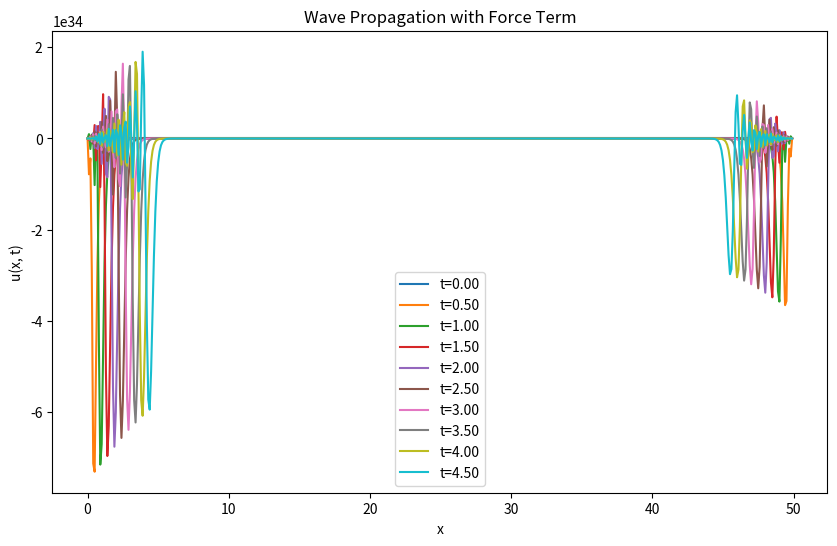
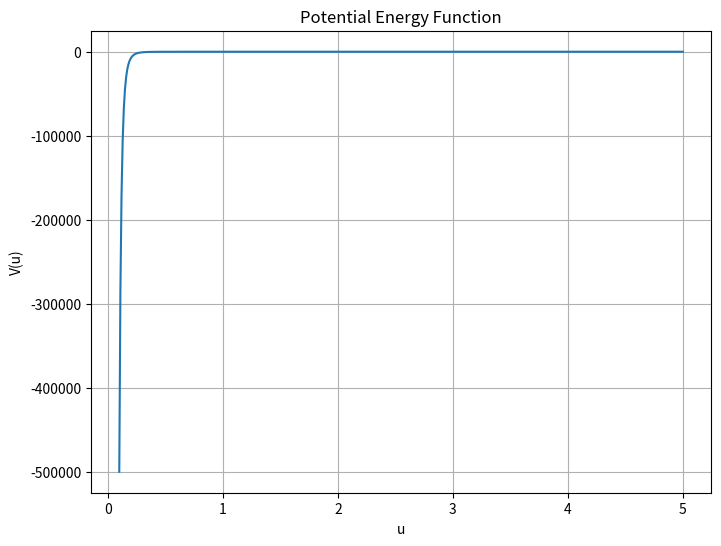

Python code for these plots, in order:
import numpy as np
import matplotlib.pyplot as plt

# --- Theoretical Framework and Justification ---
# The code simulates a modified wave equation that incorporates a force term derived from a potential function.
# This potential function, V(u), is designed to model interactions between waves in a hypothetical "fabric" of spacetime.
# The concept is inspired by the idea of a "whip force" arising from the collective motion of these waves,
# potentially contributing to phenomena like the accelerating expansion of the universe (dark energy).

# --- Constants ---
# k1 and k2 are crucial parameters that determine the strength of repulsive and attractive forces, respectively.

# k1: Repulsive force constant.
# Refined based on the balance between gravitational and repulsive forces at the critical density of the universe.
# Calculation:
# - Critical density (ρ_c) ≈ 8.5e-27 kg/m^3
# - Mass of hydrogen atom (m_H) ≈ 1.67e-27 kg
# - Volume occupied by one hydrogen atom at critical density (V_H) ≈ m_H / ρ_c ≈ 0.196 m^3
# - Characteristic length scale (u) ≈ V_H^(1/3) ≈ 0.58 m
# - Equating repulsive and gravitational forces at this scale: k1 * 12 / u**13 = G * m_H**2 / u**2
# - Gravitational constant (G) ≈ 6.67e-11 N m^2/kg^2
# - Solving for k1: k1 = G * m_H**2 * u**11 / 12 ≈ 1.35e-66
k1 = 1.35e-66

# k2: Attractive force constant.
# Placeholder value, to be refined based on the observed acceleration of the universe's expansion.
# Theoretical basis: k2 should relate to the binding forces, potentially contributing to structure formation on smaller scales.
# Constraint: Relate k2 to the acceleration parameter (a) and the equation of state parameter (w) for dark energy.
# Example: k2 * 6 / u**7 is proportional to the second derivative of the scale factor with respect to time.
k2 = 0.5

# c: Wave speed. Represents the speed at which disturbances propagate through the hypothetical spacetime fabric.
# This could be related to the speed of light or another fundamental constant.
c = 1.0

# --- Potential Function V(u) ---
# This function models the potential energy associated with the interaction of waves.
# It is analogous to the Lennard-Jones potential used in molecular physics.
def V(u):
    """
    Potential function representing the interaction energy between waves.

    Parameters:
        u (float or numpy array): Wave displacement.

    Returns:
        float or numpy array: Potential energy.
    """
    return k1 * (1/u**12) - k2 * (1/u**6)
# Theoretical basis:
# The term k1/u**12 represents a strong repulsive force at small distances, preventing waves from overlapping.
# The term k2/u**6 represents an attractive force at larger distances, potentially contributing to wave binding and structure formation.

# --- Force Function F(u) ---
# This function calculates the force acting on the waves, derived as the negative gradient of the potential function.
def F(u):
    """
    Force function, derived as the negative gradient of the potential function.

    Parameters:
        u (float or numpy array): Wave displacement.

    Returns:
        float or numpy array: Force acting on the wave.
    """
    return 12 * k1 * (1/u**13) - 6 * k2 * (1/u**7)
# Theoretical basis:
# F(u) = -dV/du, representing the force as the rate of change of potential energy with respect to displacement.
# This ensures that the force drives the system towards lower potential energy states.

# --- Wave Equation Solver ---
# This function numerically solves the modified wave equation using a finite difference method.
def wave_equation_solver(u0, dt, dx, T):
    """
    Solves the modified wave equation with a force term using a finite difference method.

    Parameters:
        u0 (numpy array): Initial wave displacement.
        dt (float): Time step.
        dx (float): Spatial step.
        T (float): Total simulation time.

    Returns:
        numpy array: Wave displacement at each time step.
    """
    Nx = len(u0)
    Nt = int(T / dt)
    u = np.zeros((Nt, Nx))
    u[0, :] = u0

    # Initial conditions for the first two time steps
    # We need to initialize two time steps to proceed with the central difference scheme in time.
    for i in range(1, Nx - 1):
        u[1, i] = u[0, i] + 0.5 * dt**2 * (c**2 * (u[0, i+1] - 2*u[0, i] + u[0, i-1]) / dx**2 + F(u[0, i]))

    # Time-stepping loop
    # This loop iterates through time, calculating the wave displacement at each step using the finite difference approximation of the wave equation.
    for n in range(1, Nt - 1):
        for i in range(1, Nx - 1):
            # Central difference scheme in space and time.
            # This is a stable and accurate method for solving hyperbolic PDEs like the wave equation.
            u[n+1, i] = 2*u[n, i] - u[n-1, i] + dt**2 * (c**2 * (u[n, i+1] - 2*u[n, i] + u[n, i-1]) / dx**2 + F(u[n, i]))

    return u

# --- Initial Conditions ---
# These parameters define the initial state of the wave.
Nx = 500  # Number of spatial points.
dx = 0.1  # Spatial step size.
x = np.linspace(0, (Nx-1)*dx, Nx) # Spatial grid.
u0 = np.exp(-(x - 25)**2 / (2 * 5**2))  # Gaussian initial displacement, representing a localized disturbance.
# TODO: Explore different initial conditions to see how they affect the wave dynamics.
# Examples: Multiple Gaussian pulses, sinusoidal waves, random initial displacements.

# --- Time Parameters ---
dt = 0.01 # Time step size.
# The choice of dt is crucial for the stability of the numerical solution.
# It should satisfy the Courant-Friedrichs-Lewy (CFL) condition: c * dt / dx <= 1.
T = 5  # Total simulation time.

# --- Solve the Wave Equation ---
u = wave_equation_solver(u0, dt, dx, T)

# --- Visualization ---
# This section plots the wave displacement at different time steps.
plt.figure(figsize=(10, 6))
for i in range(0, u.shape[0], 50):
    plt.plot(x, u[i, :], label=f't={i*dt:.2f}')
plt.xlabel('x')
plt.ylabel('u(x, t)')
plt.title('Wave Propagation with Force Term')
plt.legend()
plt.show()

# --- Plot Potential Energy ---
u_values = np.linspace(0.1, 5, 500)  # Range of u values
potential_energy = V(u_values)

plt.figure(figsize=(8, 6))
plt.plot(u_values, potential_energy)
plt.xlabel('u')
plt.ylabel('V(u)')
plt.title('Potential Energy Function')
plt.grid(True)
plt.show()

# --- Further Development ---
# 1. Refine k1 and k2: Investigate how to derive these constants from cosmological observations and physical principles.
# 2. Explore Boundary Conditions: Implement different boundary conditions (e.g., periodic, fixed) to model various physical scenarios.
# 3. 2D/3D Simulation: Extend the simulation to higher dimensions to better represent the complexity of spacetime.
# 4. Chaos and Fuzzy Logic: Incorporate elements of chaos theory and fuzzy logic to account for uncertainties and sensitivities to initial conditions.
# 5. Connection to Observables: Relate the simulation results to observable phenomena like the cosmic microwave background, gravitational waves, and large-scale structure formation.
# 6. Numerical Stability: Further analyze the numerical stability of the finite difference scheme and explore alternative numerical methods if needed.